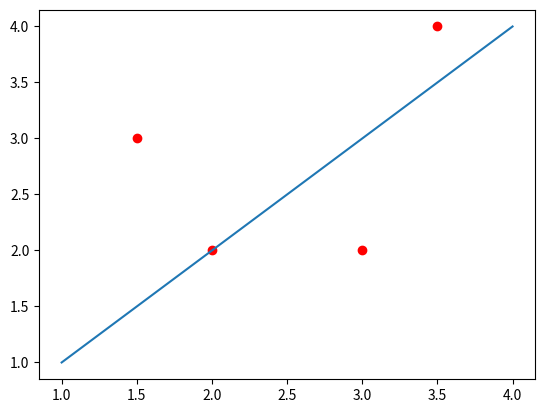

The matplotlib source for this figure:
import matplotlib.pyplot as plt

x = [1.5, 3, 3.5, 2]
y = [3, 2, 4, 2]

plt.clf()
plt.plot(x,y,'or')
plt.plot([1,4],[1,4])
plt.savefig("ex_base_03.png")
